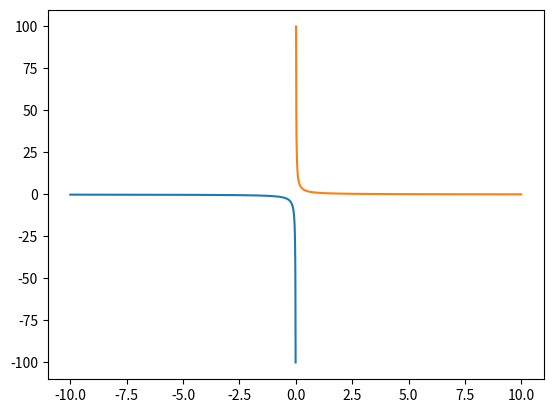

Reproduce this figure in Python.
import matplotlib.pyplot as plt
import numpy as np

def giperbola_plotter():
  x1 = np.arange(-10, 0, 0.01)
  x2 = np.arange(0, 10, 0.01)
  y1 = 1 / x1
  y2 = 1 / x2
  
  plt.plot(x1, y1)
  plt.plot(x2, y2)
  plt.show()

giperbola_plotter()